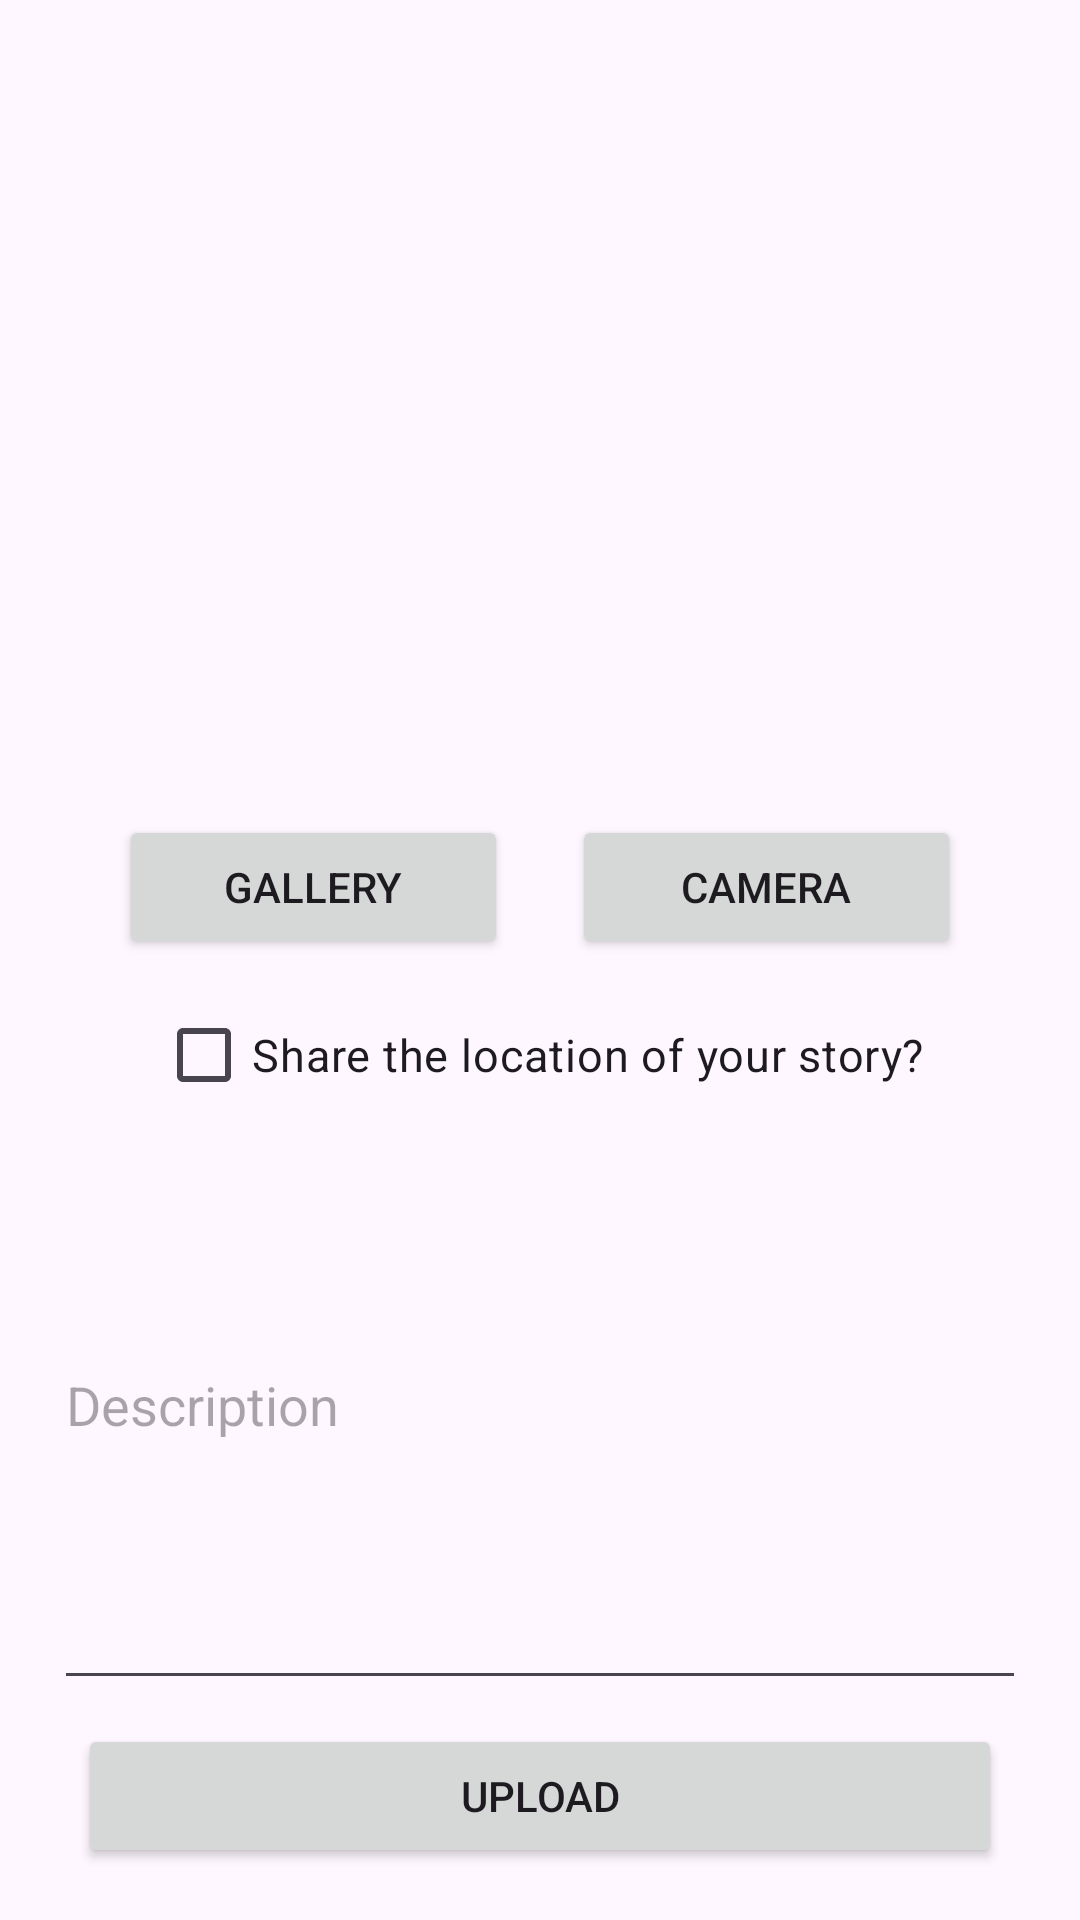

The Android layout XML behind this screen, and the referenced resources:
<!-- AndroidManifest.xml: application theme Base.Theme.SubmissionStoryApp -->
<!-- res/layout/activity_story.xml -->
<?xml version="1.0" encoding="utf-8"?>
<androidx.constraintlayout.widget.ConstraintLayout xmlns:android="http://schemas.android.com/apk/res/android"
    xmlns:app="http://schemas.android.com/apk/res-auto"
    xmlns:tools="http://schemas.android.com/tools"
    android:layout_width="match_parent"
    android:layout_height="match_parent"
    tools:context=".view.story.StoryActivity"
    android:padding="18dp">

    <ImageView
        android:contentDescription="@string/image_story"
        android:id="@+id/previewImageView"
        android:layout_width="0dp"
        android:layout_height="0dp"
        android:scaleType="fitXY"
        app:layout_constraintBottom_toTopOf="@id/galleryButton"
        app:layout_constraintEnd_toEndOf="parent"
        app:layout_constraintHeight_percent="0.4"
        app:layout_constraintStart_toStartOf="parent"
        app:layout_constraintTop_toTopOf="parent"
        app:srcCompat="@drawable/ic_place_holder" />


    <Button
        android:id="@+id/cameraButton"
        android:layout_width="0dp"
        android:layout_height="wrap_content"
        android:layout_marginTop="12dp"
        android:text="@string/camera"

        app:layout_constraintEnd_toEndOf="parent"
        app:layout_constraintStart_toEndOf="@+id/galleryButton"
        app:layout_constraintTop_toBottomOf="@+id/previewImageView"
        app:layout_constraintWidth_percent="0.4" />

    <Button
        android:id="@+id/galleryButton"
        android:layout_width="0dp"
        android:layout_height="wrap_content"
        android:layout_marginTop="12dp"
        android:scaleType="fitCenter"
        android:text="@string/gallery"
        app:layout_constraintEnd_toStartOf="@+id/cameraButton"
        app:layout_constraintHorizontal_bias="0.5"
        app:layout_constraintStart_toStartOf="parent"
        app:layout_constraintTop_toBottomOf="@+id/previewImageView"
        app:layout_constraintWidth_percent="0.4" />

    <EditText
        android:id="@+id/descEditText"
        android:layout_width="0dp"
        android:layout_height="200dp"
        android:layout_marginBottom="8dp"
        android:hint="@string/description"
        android:importantForAutofill="no"
        android:inputType="textMultiLine"
        app:layout_constraintBottom_toTopOf="@+id/uploadButton"
        app:layout_constraintEnd_toEndOf="parent"
        app:layout_constraintHorizontal_bias="0.5"
        app:layout_constraintStart_toStartOf="parent"
        app:layout_constraintTop_toBottomOf="@+id/permissionShareStoryLocation" />
    <CheckBox
        android:id="@+id/permissionShareStoryLocation"
        android:layout_width="wrap_content"
        android:layout_height="wrap_content"
        android:text="@string/share_location_story"
        android:textSize="15sp"
        android:layout_marginTop="8dp"
        app:layout_constraintTop_toBottomOf="@id/galleryButton"
        app:layout_constraintEnd_toEndOf="parent"
        app:layout_constraintStart_toStartOf="parent" />

    <Button
        android:id="@+id/uploadButton"
        android:layout_width="0dp"
        android:layout_height="wrap_content"
        android:layout_marginStart="8dp"
        android:layout_marginEnd="8dp"
        android:layout_marginBottom="8dp"
        android:text="@string/upload"
        app:layout_constraintBottom_toBottomOf="parent"
        app:layout_constraintEnd_toEndOf="parent"
        app:layout_constraintHorizontal_bias="0.5"
        app:layout_constraintStart_toStartOf="parent"
        app:layout_constraintTop_toBottomOf="@+id/descEditText" />

    <ProgressBar
        android:id="@+id/progress_bar"
        android:layout_width="wrap_content"
        android:layout_height="wrap_content"
        android:visibility="gone"
        app:layout_constraintBottom_toBottomOf="parent"
        app:layout_constraintEnd_toEndOf="parent"
        app:layout_constraintStart_toStartOf="parent"
        app:layout_constraintTop_toTopOf="parent" />

</androidx.constraintlayout.widget.ConstraintLayout>
<!-- resources referenced by this layout -->
<resources>
  <string name="camera">Camera</string>
  <string name="description">Description</string>
  <string name="gallery">Gallery</string>
  <string name="image_story">image story</string>
  <string name="share_location_story">Share the location of your story?</string>
  <string name="upload">Upload</string>
  <style name="Base.Theme.SubmissionStoryApp" parent="Theme.Material3.DayNight">
          
          
          <item name="colorPrimary">@color/green</item>
          <item name="colorSecondary">@color/dark_green</item>
          <item name="android:windowIsTranslucent">true</item>
  
          <item name="android:windowActivityTransitions">true</item>
          <item name="android:windowEnterTransition">@android:transition/move</item>
          <item name="android:windowExitTransition">@android:transition/move</item>
      </style>
  <color name="green">#77CF8F</color>
  <color name="dark_green">#4A6F59</color>
</resources>
